Run: headless pygame with SDL's dummy video driver; simulated clock (each Clock.tick advances the game by its frame time, no real sleeping); random seed 0; keys injected as events and as key.get_pressed() state; no mouse input.
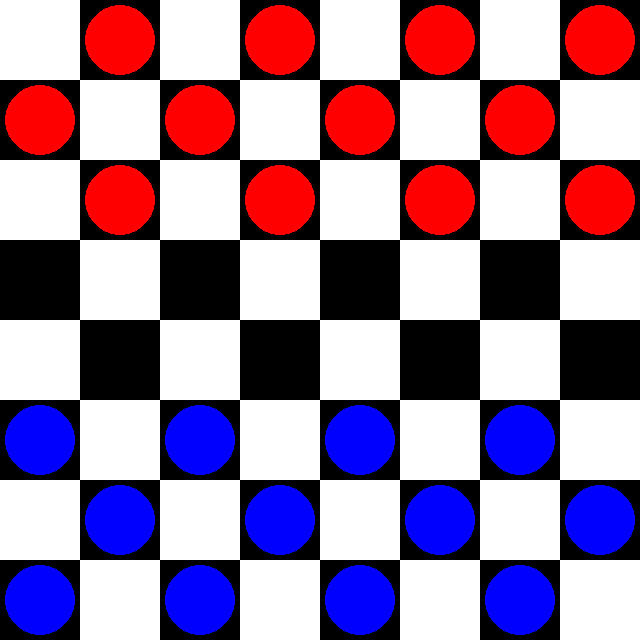
Frame 1 of 4 · flips 1–60 · no input
Frame 2 of 4 · flips 61–180 · tapped SPACE, RETURN · held RIGHT (→), D · screen unchanged from frame 1, image omitted
Frame 3 of 4 · flips 181–300 · held DOWN (↓), S · screen unchanged from frame 2, image omitted
Frame 4 of 4 · flips 301–420 · held LEFT (←), A, UP (↑), W · screen unchanged from frame 3, image omitted

The pygame program that drew these frames:

import pygame
import sys

# Definición de constantes
ANCHO_CASILLA = 80
FILA, COLUMNA = 8, 8
DIMENSION_VENTANA = ANCHO_CASILLA * FILA, ANCHO_CASILLA * COLUMNA

# Colores
BLANCO = (255, 255, 255)
NEGRO = (0, 0, 0)
ROJO = (255, 0, 0)
AZUL = (0, 0, 255)
GRIS = (169, 169, 169)

class JuegoDamas:
    def __init__(self):
        pygame.init()
        self.ventana = pygame.display.set_mode(DIMENSION_VENTANA)
        pygame.display.set_caption("Juego de Damas")
        self.reloj = pygame.time.Clock()

        self.iniciar_tablero()
        self.iniciar_piezas()

    def iniciar_tablero(self):
        self.tablero = [[0] * COLUMNA for _ in range(FILA)]
        for fila in range(FILA):
            for columna in range(COLUMNA):
                color = BLANCO if (fila + columna) % 2 == 0 else NEGRO
                pygame.draw.rect(self.ventana, color, (columna * ANCHO_CASILLA, fila * ANCHO_CASILLA, ANCHO_CASILLA, ANCHO_CASILLA))

    def iniciar_piezas(self):
        for fila in range(3):
            for columna in range(COLUMNA):
                if (fila + columna) % 2 != 0:
                    self.tablero[fila][columna] = 1  # 1 representa una pieza roja

        for fila in range(5, 8):
            for columna in range(COLUMNA):
                if (fila + columna) % 2 != 0:
                    self.tablero[fila][columna] = 2  # 2 representa una pieza azul

    def dibujar_piezas(self):
        for fila in range(FILA):
            for columna in range(COLUMNA):
                if self.tablero[fila][columna] == 1:  # Placeholder para pieza roja
                    pygame.draw.circle(self.ventana, ROJO, (columna * ANCHO_CASILLA + ANCHO_CASILLA // 2, fila * ANCHO_CASILLA + ANCHO_CASILLA // 2), ANCHO_CASILLA // 2 - 5)
                elif self.tablero[fila][columna] == 2:  # Placeholder para pieza azul
                    pygame.draw.circle(self.ventana, AZUL, (columna * ANCHO_CASILLA + ANCHO_CASILLA // 2, fila * ANCHO_CASILLA + ANCHO_CASILLA // 2), ANCHO_CASILLA // 2 - 5)

    def run(self):
        while True:
            for event in pygame.event.get():
                if event.type == pygame.QUIT:
                    pygame.quit()
                    sys.exit()

            self.dibujar_piezas()  # Dibuja las piezas en el tablero
            pygame.display.flip()
            self.reloj.tick(60)

if __name__ == "__main__":
    juego = JuegoDamas()
    juego.run()
